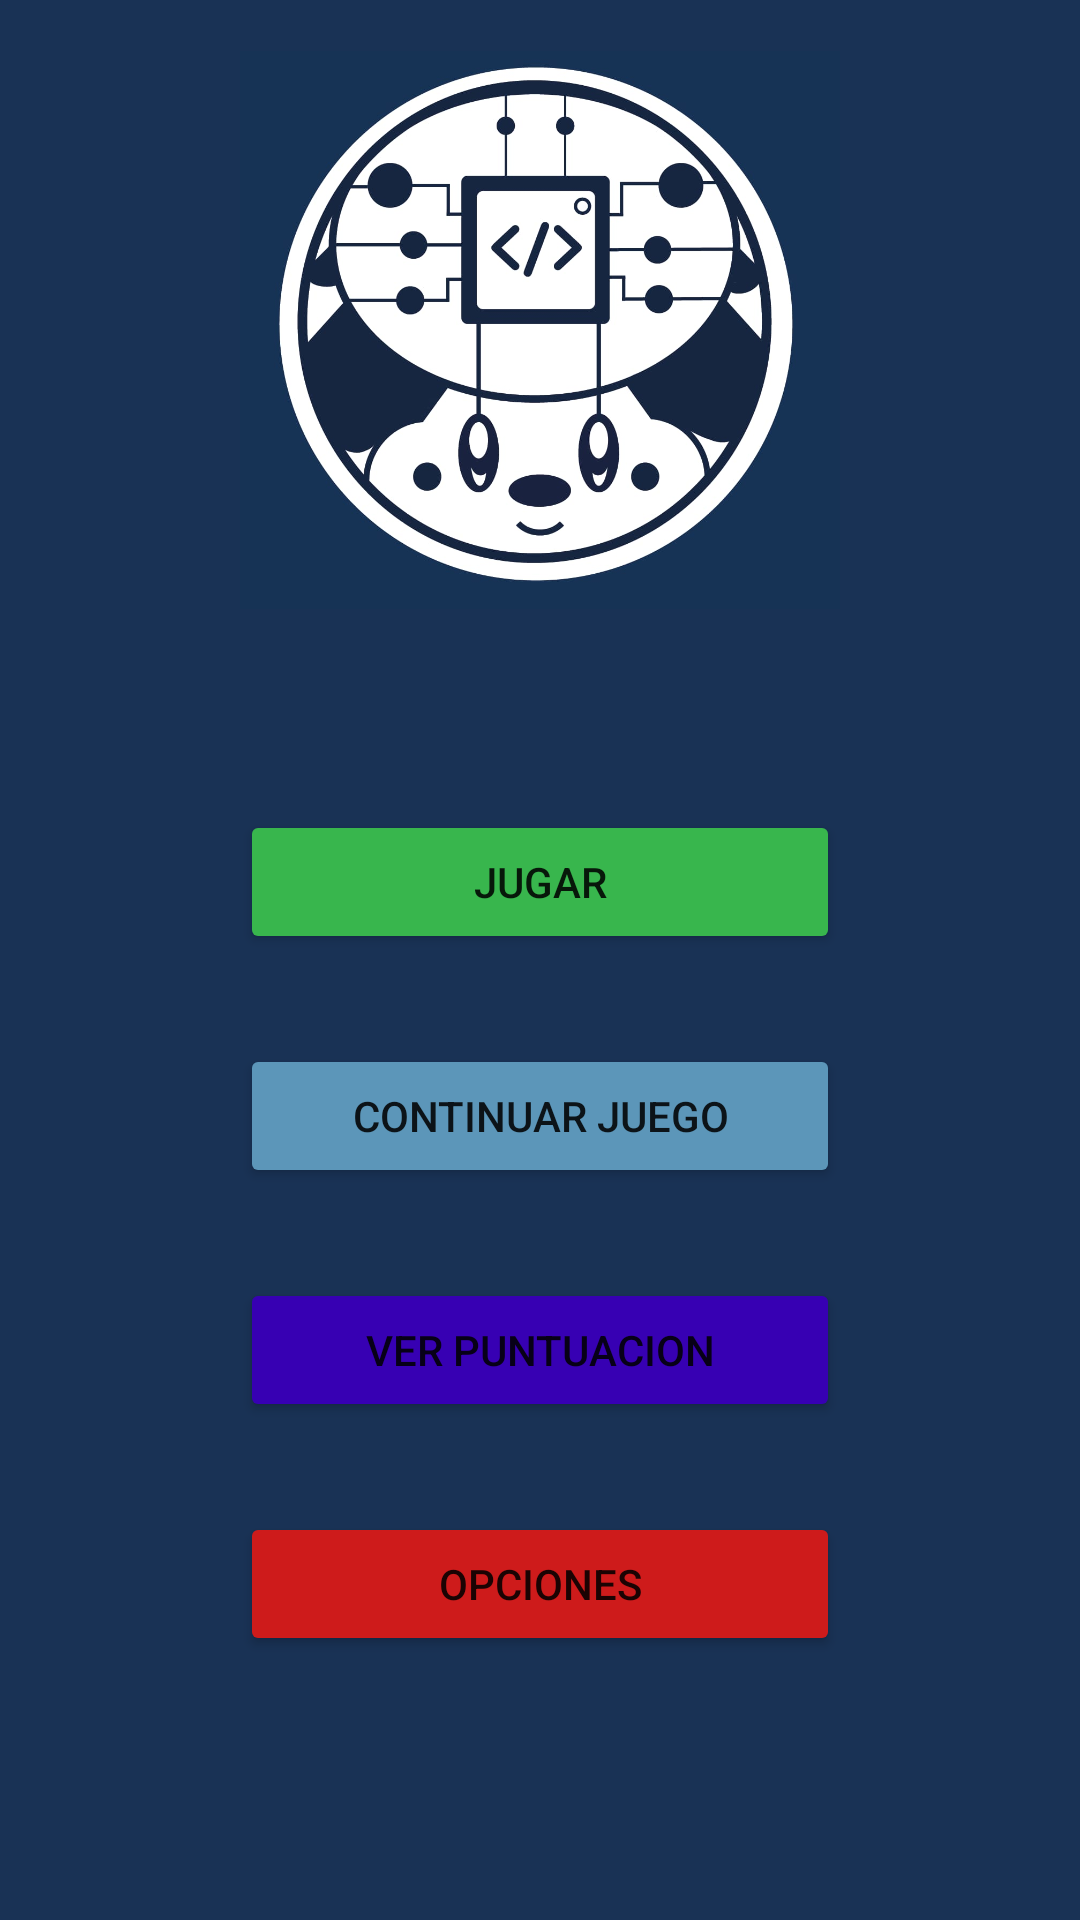

Layout XML and referenced resources for this Android screen:
<!-- AndroidManifest.xml: application theme Theme.QuizzAppBasic -->
<!-- res/layout/activity_main.xml -->
<?xml version="1.0" encoding="utf-8"?>
<LinearLayout xmlns:android="http://schemas.android.com/apk/res/android"
    xmlns:app="http://schemas.android.com/apk/res-auto"
    xmlns:tools="http://schemas.android.com/tools"
    android:layout_width="match_parent"
    android:layout_height="match_parent"
    android:orientation="vertical"
    android:background="@color/azulin_200"
    android:fillViewport="true"
    tools:context=".MainActivity">

    <LinearLayout
        android:layout_width="match_parent"
        android:layout_height="wrap_content"
        android:orientation="vertical"
        android:gravity="center">

        <ImageView
            android:id="@+id/imagen1"
            android:layout_width="600px"
            android:layout_height="600px"
            android:layout_margin="10sp"
            android:contentDescription="@string/Descripcion"
            android:src="@drawable/logo"
            android:scaleType="fitCenter"
            android:adjustViewBounds="true"

            />

        <Button
            android:id="@+id/btnJugar"
            android:layout_width="match_parent"
            android:layout_height="wrap_content"
            android:layout_marginStart="80dp"
            android:layout_marginEnd="80dp"
            android:layout_marginTop="50dp"
            android:layout_marginBottom="30dp"
            android:backgroundTint="@color/verde"
            android:text="Jugar" />

        <Button
            android:id="@+id/btnContinuar"
            android:layout_width="match_parent"
            android:layout_height="wrap_content"
            android:layout_marginStart="80dp"
            android:layout_marginEnd="80dp"
            android:layout_marginBottom="30dp"
            android:backgroundTint="@color/azulin_300"
            android:text="Continuar juego" />

        <Button
            android:id="@+id/btnPuntos"
            android:layout_width="match_parent"
            android:layout_height="wrap_content"
            android:layout_marginStart="80dp"
            android:layout_marginEnd="80dp"
            android:layout_marginBottom="30dp"
            android:backgroundTint="@color/purple_700"
            android:text="Ver puntuacion" />

        <Button
            android:id="@+id/btnOpciones"
            android:layout_width="match_parent"
            android:layout_height="wrap_content"
            android:layout_marginStart="80dp"
            android:layout_marginEnd="80dp"
            android:backgroundTint="@color/rojito"
            android:text="Opciones" />


    </LinearLayout>



</LinearLayout>
<!-- resources referenced by this layout -->
<resources>
  <color name="azulin_200">#193255</color>
  <color name="azulin_300">#5C96B9</color>
  <color name="purple_700">#FF3700B3</color>
  <color name="rojito"> #CE1B1B</color>
  <color name="verde"> #38B64D</color>
  <!-- drawable logo: jpeg bitmap (drawable, 75117 bytes) -->
  <string name="Descripcion">Logo</string>
  <style name="Theme.QuizzAppBasic" parent="Theme.MaterialComponents.DayNight.NoActionBar">
          
          <item name="colorPrimary">@color/purple_500</item>
          <item name="colorPrimaryVariant">@color/purple_700</item>
          <item name="colorOnPrimary">@color/white</item>
          
          <item name="colorSecondary">@color/azulin_200</item>
          <item name="colorSecondaryVariant">@color/teal_700</item>
          <item name="colorOnSecondary">@color/black</item>
          
          <item name="android:statusBarColor" tools:targetApi="l">?attr/colorPrimaryVariant</item>
          
      </style>
  <color name="purple_500">#FF6200EE</color>
  <color name="white">#FFFFFFFF</color>
  <color name="teal_700">#FF018786</color>
  <color name="black">#FF000000</color>
</resources>
